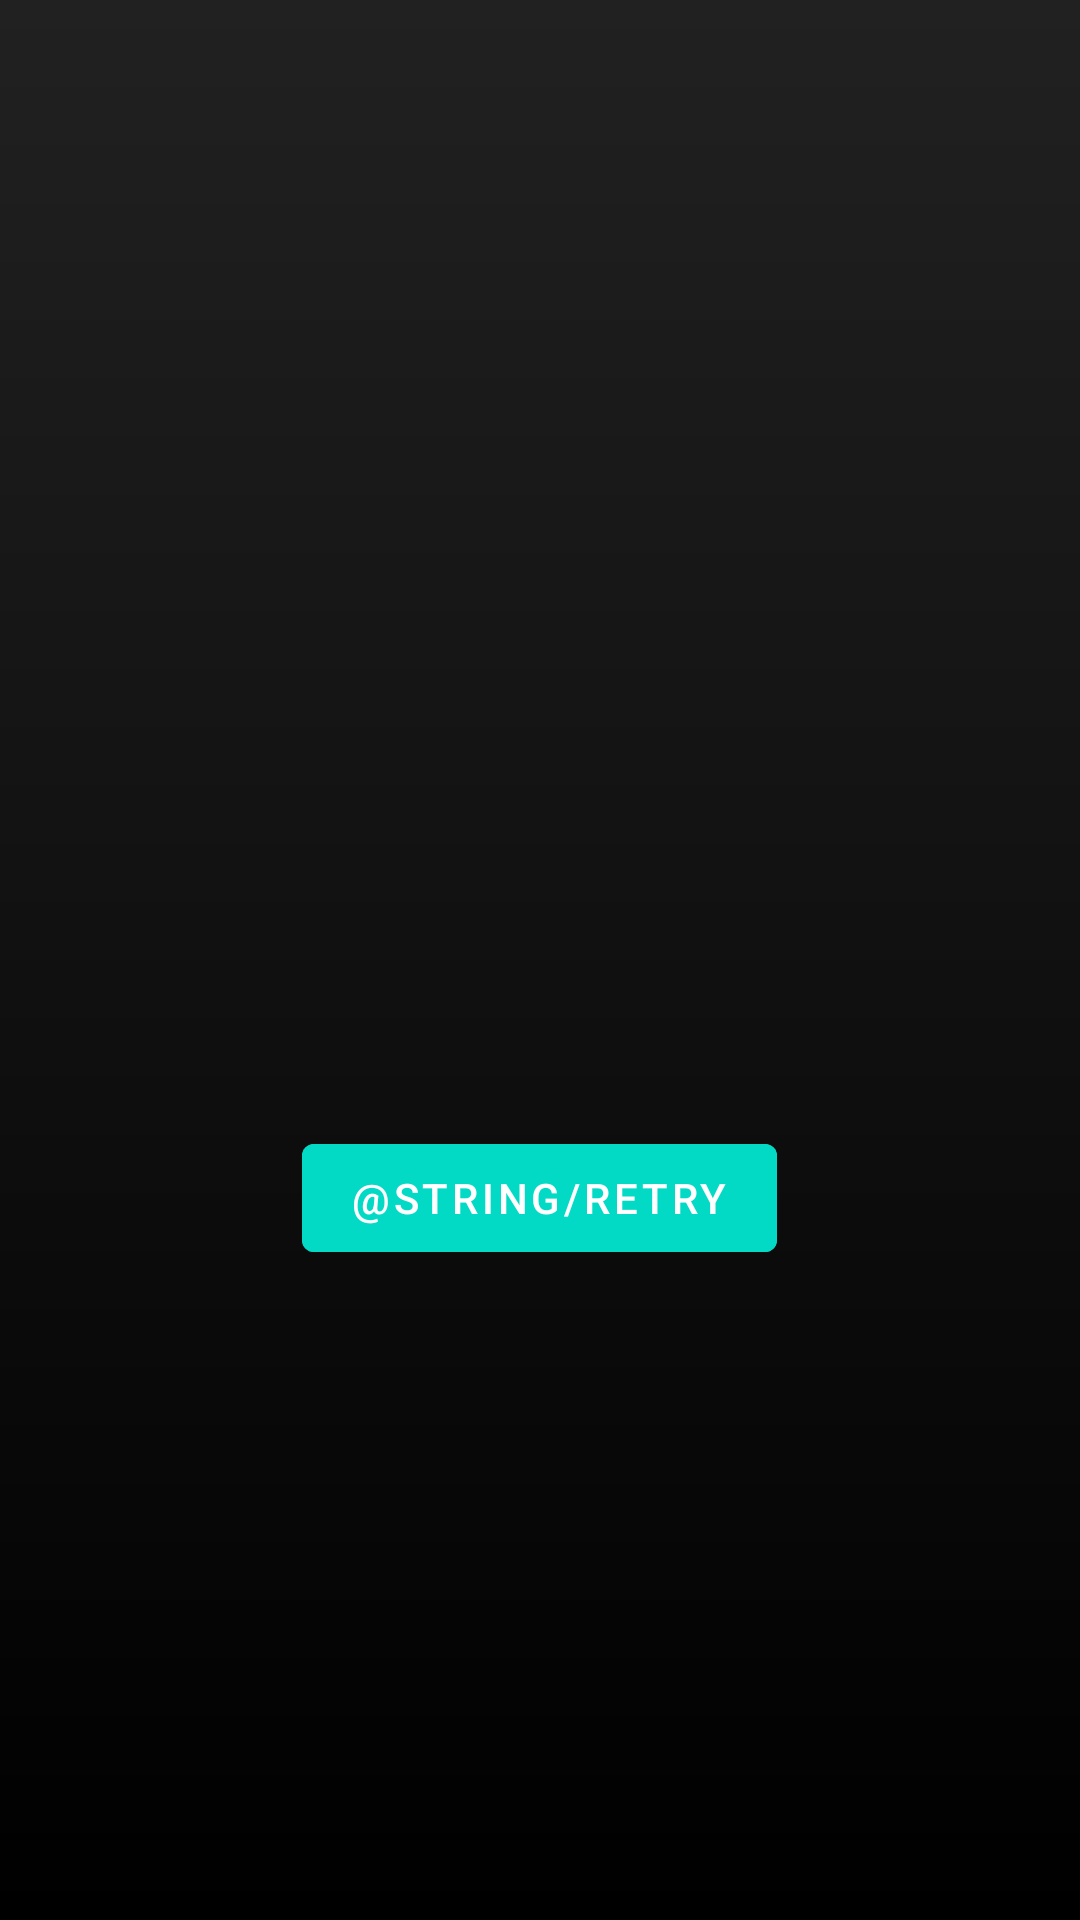

Produce the Android XML layout that renders to this screen, including the resource entries it uses.
<!-- AndroidManifest.xml: application theme AppTheme -->
<!-- res/layout/layout_error.xml -->
<?xml version="1.0" encoding="utf-8"?>
<LinearLayout
    xmlns:android="http://schemas.android.com/apk/res/android"
    android:layout_width="match_parent"
    android:layout_height="match_parent"
    xmlns:tools="http://schemas.android.com/tools"
    android:orientation="vertical"
    android:padding="@dimen/standart_top"
    android:id="@+id/llErroContainer"
    tools:visibility="gone"
    android:gravity="center">
    <ImageView
        android:layout_width="100dp"
        android:layout_height="100dp"
        android:src="@drawable/ic_baseline_error_outline_24"
        tools:ignore="ContentDescription" />

    <com.google.android.material.textview.MaterialTextView
        android:id="@+id/tvErrorMessage"
        android:layout_width="wrap_content"
        android:layout_height="wrap_content"
        android:layout_margin="@dimen/standart_top"
        android:textColor="@android:color/white"
        android:textAlignment="center"
        android:textAppearance="@style/TextAppearance.MaterialComponents.Headline6"
        tools:text="Error Message"
        />
    <com.google.android.material.button.MaterialButton
        android:id="@+id/btnRetry"
        android:layout_width="wrap_content"
        android:layout_height="wrap_content"
        android:backgroundTint="@color/colorAccent"
        android:text="@string/retry"
        />
</LinearLayout>
<!-- resources referenced by this layout -->
<resources>
  <color name="colorAccent">#03DAC5</color>
  <dimen name="standart_top">16dp</dimen>
  <style name="AppTheme" parent="Theme.MaterialComponents.DayNight.NoActionBar">
          
          <item name="colorPrimary">@color/colorPrimary</item>
          <item name="colorPrimaryDark">@color/colorPrimaryDark</item>
          <item name="colorAccent">@color/colorAccent</item>
  
          <item name="android:windowBackground">@drawable/window_bg</item>
          <item name="android:textColor">?attr/colorOnPrimary</item>
          <item name="android:windowDrawsSystemBarBackgrounds">true</item>
          <item name="android:statusBarColor">@android:color/transparent</item>
      </style>
  <color name="colorPrimary">#212121</color>
  <color name="colorPrimaryDark">#000000</color>
  <!-- drawable window_bg (drawable) -->
  <?xml version="1.0" encoding="utf-8"?>
  <shape xmlns:android="http://schemas.android.com/apk/res/android">
  
      <gradient
          android:startColor="@color/colorPrimary"
          android:endColor="@color/colorPrimaryDark"
          android:angle="-45" />
  </shape>
</resources>
